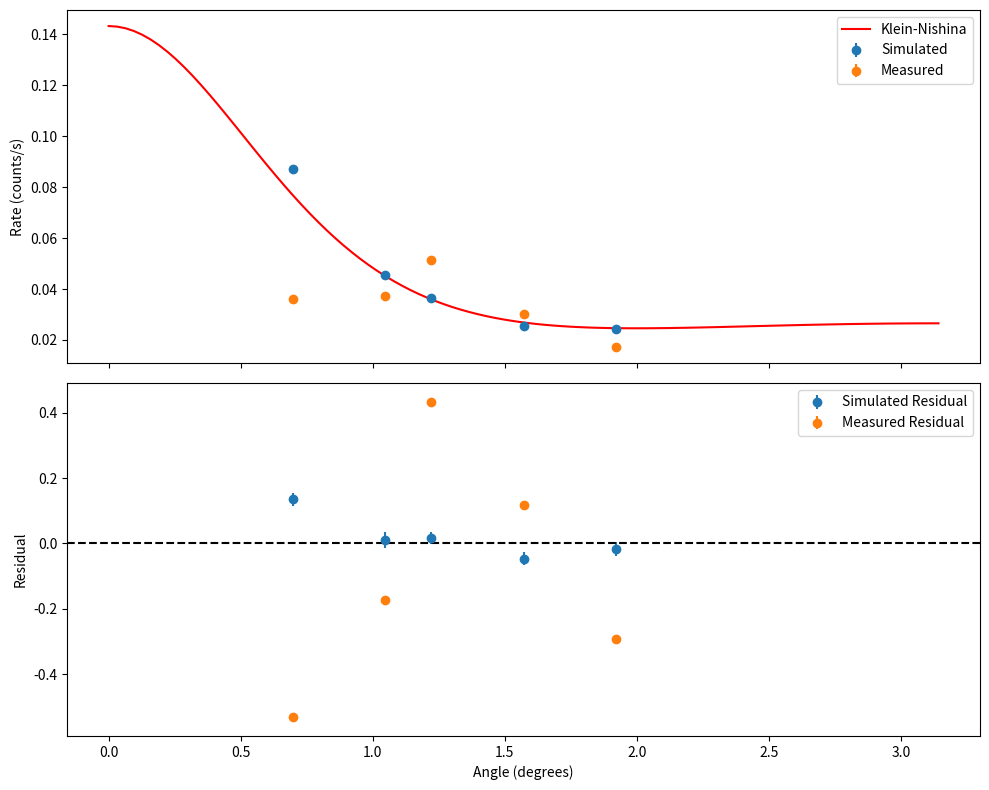

Recreate this plot in Python.
import matplotlib.pyplot as plt
import numpy as np

def compton_energy(tetha):
    return 511 / (2 - np.cos(tetha))

def klein_nishina(theta):
    r = compton_energy(theta) / 511
    return r ** 2 * (r + 1/r - np.sin(theta) ** 2)

thetas = np.linspace(0, np.pi, 100)

angles = np.array([40, 60, 70, 90, 110]) * np.pi / 180
measured_rates = np.array([0.03600, 0.03729, 0.0515, 0.03001, 0.01740])
measured_errors = np.array([0.00031, 0.00035, 0.0004, 0.00022, 0.00017])
simulated_rates = np.array([0.0871, 0.0456, 0.0365, 0.0256, 0.0242])
simulated_errors = np.array([0.0017, 0.0011, 0.0007, 0.0005, 0.0005])

# const = 1.7737663904882119e-43
const = 0.14327846609027658 * 0.5
residual_simulated = (simulated_rates - const * klein_nishina(angles)) / (const * klein_nishina(angles))
residual_measured = (measured_rates - const * klein_nishina(angles)) / (const * klein_nishina(angles))

# Plotting upper the klein-nishina and lower the residual
fig, (ax1, ax2) = plt.subplots(2, 1, figsize=(10, 8), sharex=True)
ax1.errorbar(angles, simulated_rates, yerr=simulated_errors, fmt='o', label='Simulated')
ax1.errorbar(angles, measured_rates, yerr=measured_errors, fmt='o', label='Measured')
ax1.plot(thetas, const * klein_nishina(thetas), label='Klein-Nishina', color='red')
ax1.set_ylabel('Rate (counts/s)')
ax1.legend()
ax2.errorbar(angles, residual_simulated, yerr=simulated_errors / simulated_rates, fmt='o', label='Simulated Residual')
ax2.errorbar(angles, residual_measured, yerr=measured_errors / measured_rates, fmt='o', label='Measured Residual')
ax2.axhline(0, color='black', linestyle='--')
ax2.set_xlabel('Angle (degrees)')
ax2.set_ylabel('Residual')
ax2.legend()
plt.tight_layout()
plt.savefig('compton_scattering.png')
